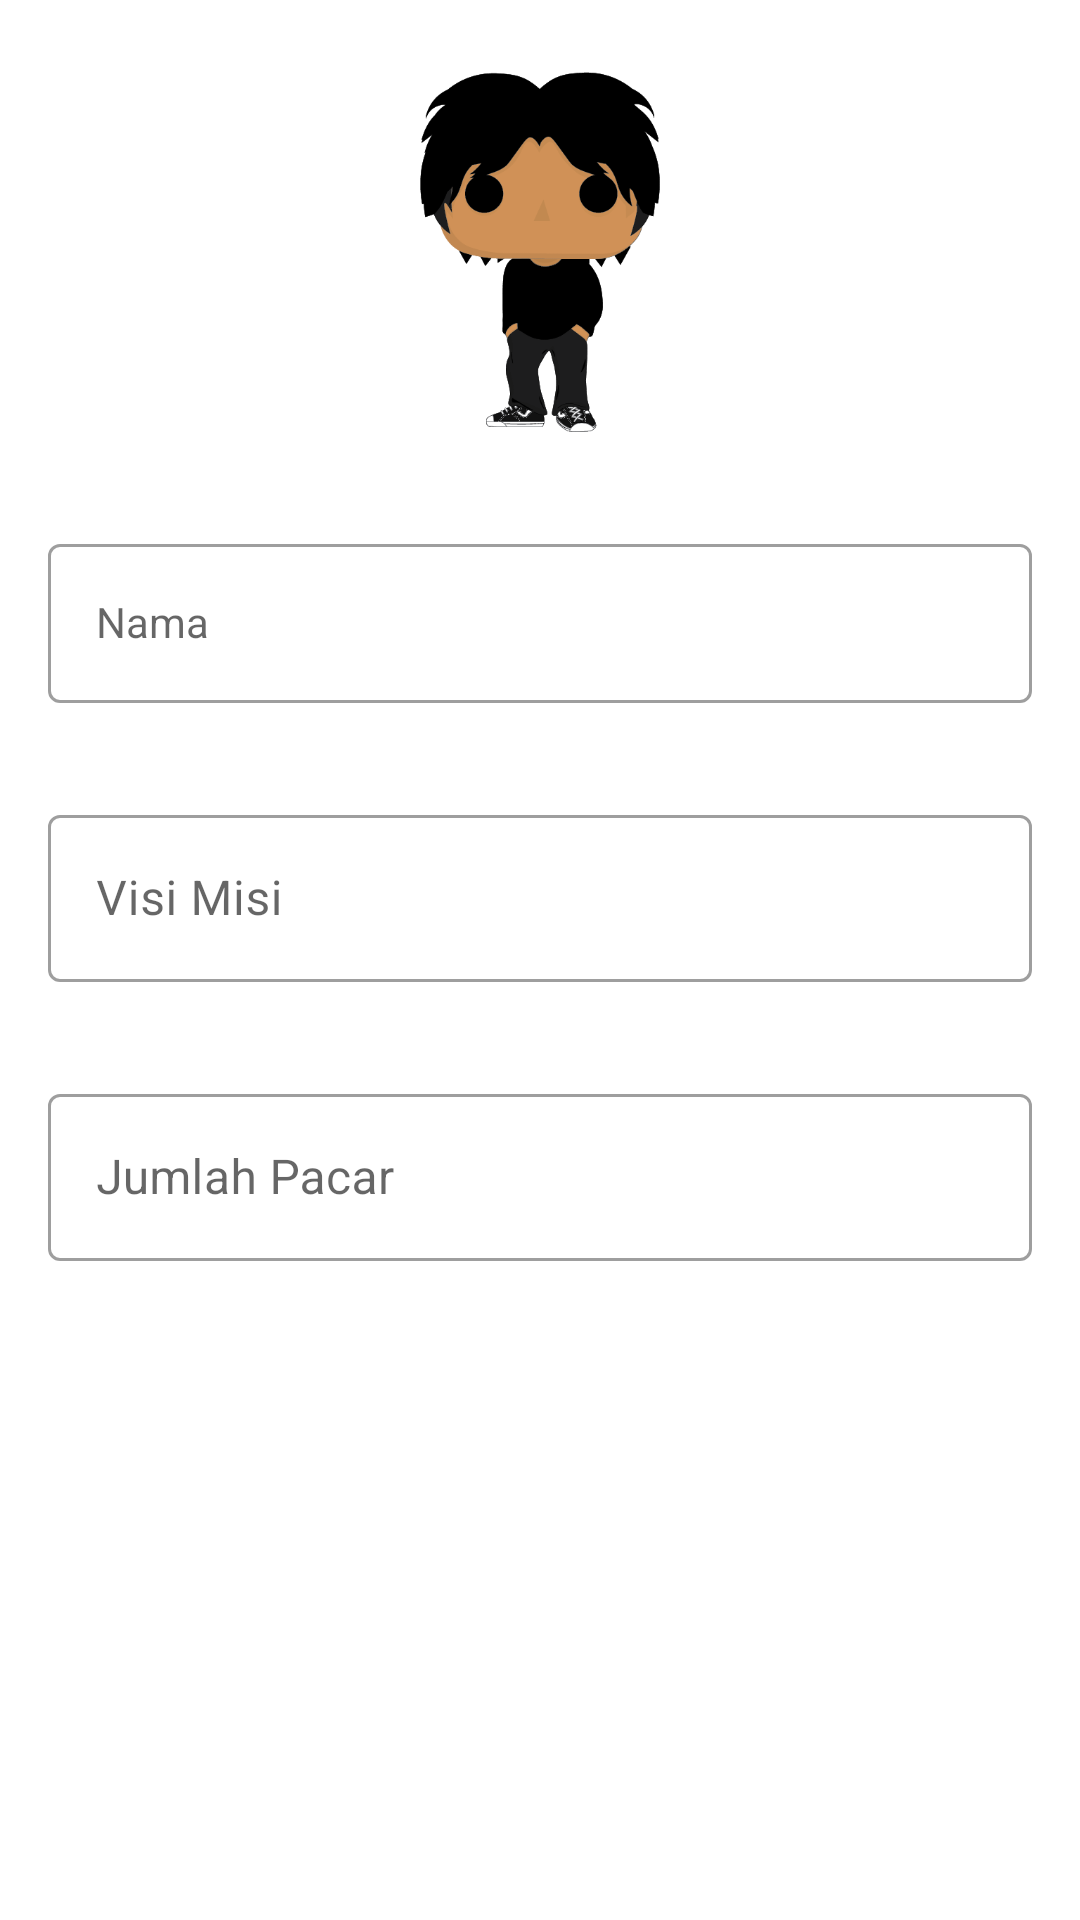

Write the Android layout XML for this screen, with the resource values it uses.
<!-- AndroidManifest.xml: application theme Theme.FragmentSlide -->
<!-- res/layout/first_fragment.xml -->
<?xml version="1.0" encoding="utf-8"?>
<androidx.constraintlayout.widget.ConstraintLayout
    xmlns:android="http://schemas.android.com/apk/res/android"
    xmlns:app="http://schemas.android.com/apk/res-auto"
    xmlns:tools="http://schemas.android.com/tools"
    android:layout_width="match_parent"
    android:layout_height="match_parent"
    android:background="@drawable/background"
    >
    <ImageView
        android:id="@+id/imageView"
        android:layout_width="120dp"
        android:layout_height="120dp"
        android:layout_marginStart="8dp"
        android:layout_marginLeft="8dp"
        android:layout_marginTop="24dp"
        android:layout_marginEnd="8dp"
        android:layout_marginRight="8dp"
        android:src="@drawable/p"
        app:layout_constraintEnd_toEndOf="parent"
        app:layout_constraintStart_toStartOf="parent"
        app:layout_constraintTop_toTopOf="parent" />
    <com.google.android.material.textfield.TextInputLayout
        android:id="@+id/textInputLayout"
        style="@style/Widget.MaterialComponents.TextInputLayout.OutlinedBox"
        android:layout_width="0dp"
        android:layout_height="wrap_content"
        android:layout_marginStart="16dp"
        android:layout_marginLeft="16dp"
        android:layout_marginTop="32dp"
        android:layout_marginEnd="16dp"
        android:layout_marginRight="16dp"
        app:layout_constraintEnd_toEndOf="parent"
        app:layout_constraintStart_toStartOf="parent"
        app:layout_constraintTop_toBottomOf="@+id/imageView">
        <com.google.android.material.textfield.TextInputEditText
            style="@style/AppTheme"
            android:id="@+id/textInputTextName"
            android:layout_width="match_parent"
            android:layout_height="wrap_content"
            android:hint="Nama" />
    </com.google.android.material.textfield.TextInputLayout>
    <com.google.android.material.textfield.TextInputLayout
        android:id="@+id/textInputLayout2"
        style="@style/Widget.MaterialComponents.TextInputLayout.OutlinedBox"
        android:layout_width="0dp"
        android:layout_height="wrap_content"
        android:layout_marginStart="16dp"
        android:layout_marginLeft="16dp"
        android:layout_marginTop="32dp"
        android:layout_marginEnd="16dp"
        android:layout_marginRight="16dp"
        app:layout_constraintEnd_toEndOf="parent"
        app:layout_constraintStart_toStartOf="parent"
        app:layout_constraintTop_toBottomOf="@+id/textInputLayout">
        <com.google.android.material.textfield.TextInputEditText
            android:id="@+id/textInputTextVisi"
            android:layout_width="match_parent"
            android:layout_height="wrap_content"
            android:hint="Visi Misi" />
    </com.google.android.material.textfield.TextInputLayout>
    <com.google.android.material.textfield.TextInputLayout
        android:id="@+id/textInputLayout3"
        style="@style/Widget.MaterialComponents.TextInputLayout.OutlinedBox"
        android:layout_width="0dp"
        android:layout_height="wrap_content"
        android:layout_marginStart="16dp"
        android:layout_marginLeft="16dp"
        android:layout_marginTop="32dp"
        android:layout_marginEnd="16dp"
        android:layout_marginRight="16dp"
        app:layout_constraintEnd_toEndOf="parent"
        app:layout_constraintStart_toStartOf="parent"
        app:layout_constraintTop_toBottomOf="@+id/textInputLayout2">
        <com.google.android.material.textfield.TextInputEditText
            android:id="@+id/textInputTextJumlah"
            android:layout_width="match_parent"
            android:layout_height="wrap_content"
            android:hint="Jumlah Pacar" />
    </com.google.android.material.textfield.TextInputLayout>
</androidx.constraintlayout.widget.ConstraintLayout>
<!-- resources referenced by this layout -->
<resources>
  <!-- drawable p: png bitmap (drawable, 29078 bytes) -->
  <style name="AppTheme" parent="Theme.AppCompat.Light.NoActionBar">
          
          <item name="colorPrimary">@color/black</item>
          <item name="colorPrimaryDark">@color/colorBlackDoff</item>
          <item name="colorAccent">@color/black</item>
      </style>
  <style name="Theme.FragmentSlide" parent="Theme.MaterialComponents.DayNight.DarkActionBar">
          
          <item name="colorPrimary">@color/black</item>
          <item name="colorPrimaryVariant">@color/colorBlackDoff</item>
          <item name="colorOnPrimary">@color/white</item>
          
          <item name="colorSecondary">@color/black</item>
          <item name="colorSecondaryVariant">@color/black</item>
          <item name="colorOnSecondary">@color/colorAccent</item>
          
          <item name="android:statusBarColor" tools:targetApi="l">?attr/colorPrimaryVariant</item>
          
      </style>
  <!-- not gathered from this repository: default colours our renderer supplied (Android Studio template values) -->
  <color name="black">#FF000000</color>
  <color name="white">#FFFFFFFF</color>
  <color name="colorAccent">#FF03DAC5</color>
</resources>
